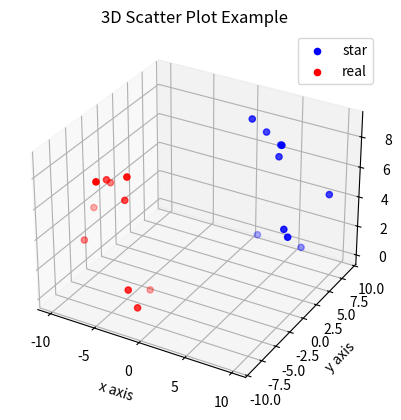

The script that saved this image:
import matplotlib.pyplot as plt
import numpy as np

fig = plt.figure()
ax = fig.add_subplot(111, projection = '3d')

x1 = [1, 2, 3, 4, 5, 6, 7, 8, 9, 10]
y1 = np.random.randint(10, size=10)
z1 = np.random.randint(10, size=10)

x2 = [-1, -2, -3, -4, -5, -6, -7, -8, -9, -10]
y2 = np.random.randint(-10, 0, size=10)
z2 = np.random.randint(10, size=10)

ax.scatter(x1, y1, z1, c='b', marker='o', label='star')
ax.scatter(x2, y2, z2, c='r', marker='o', label='real')

ax.set_xlabel('x axis')
ax.set_ylabel('y axis')
ax.set_zlabel('z axis')

plt.title("3D Scatter Plot Example")
plt.legend()
plt.tight_layout
plt.show()